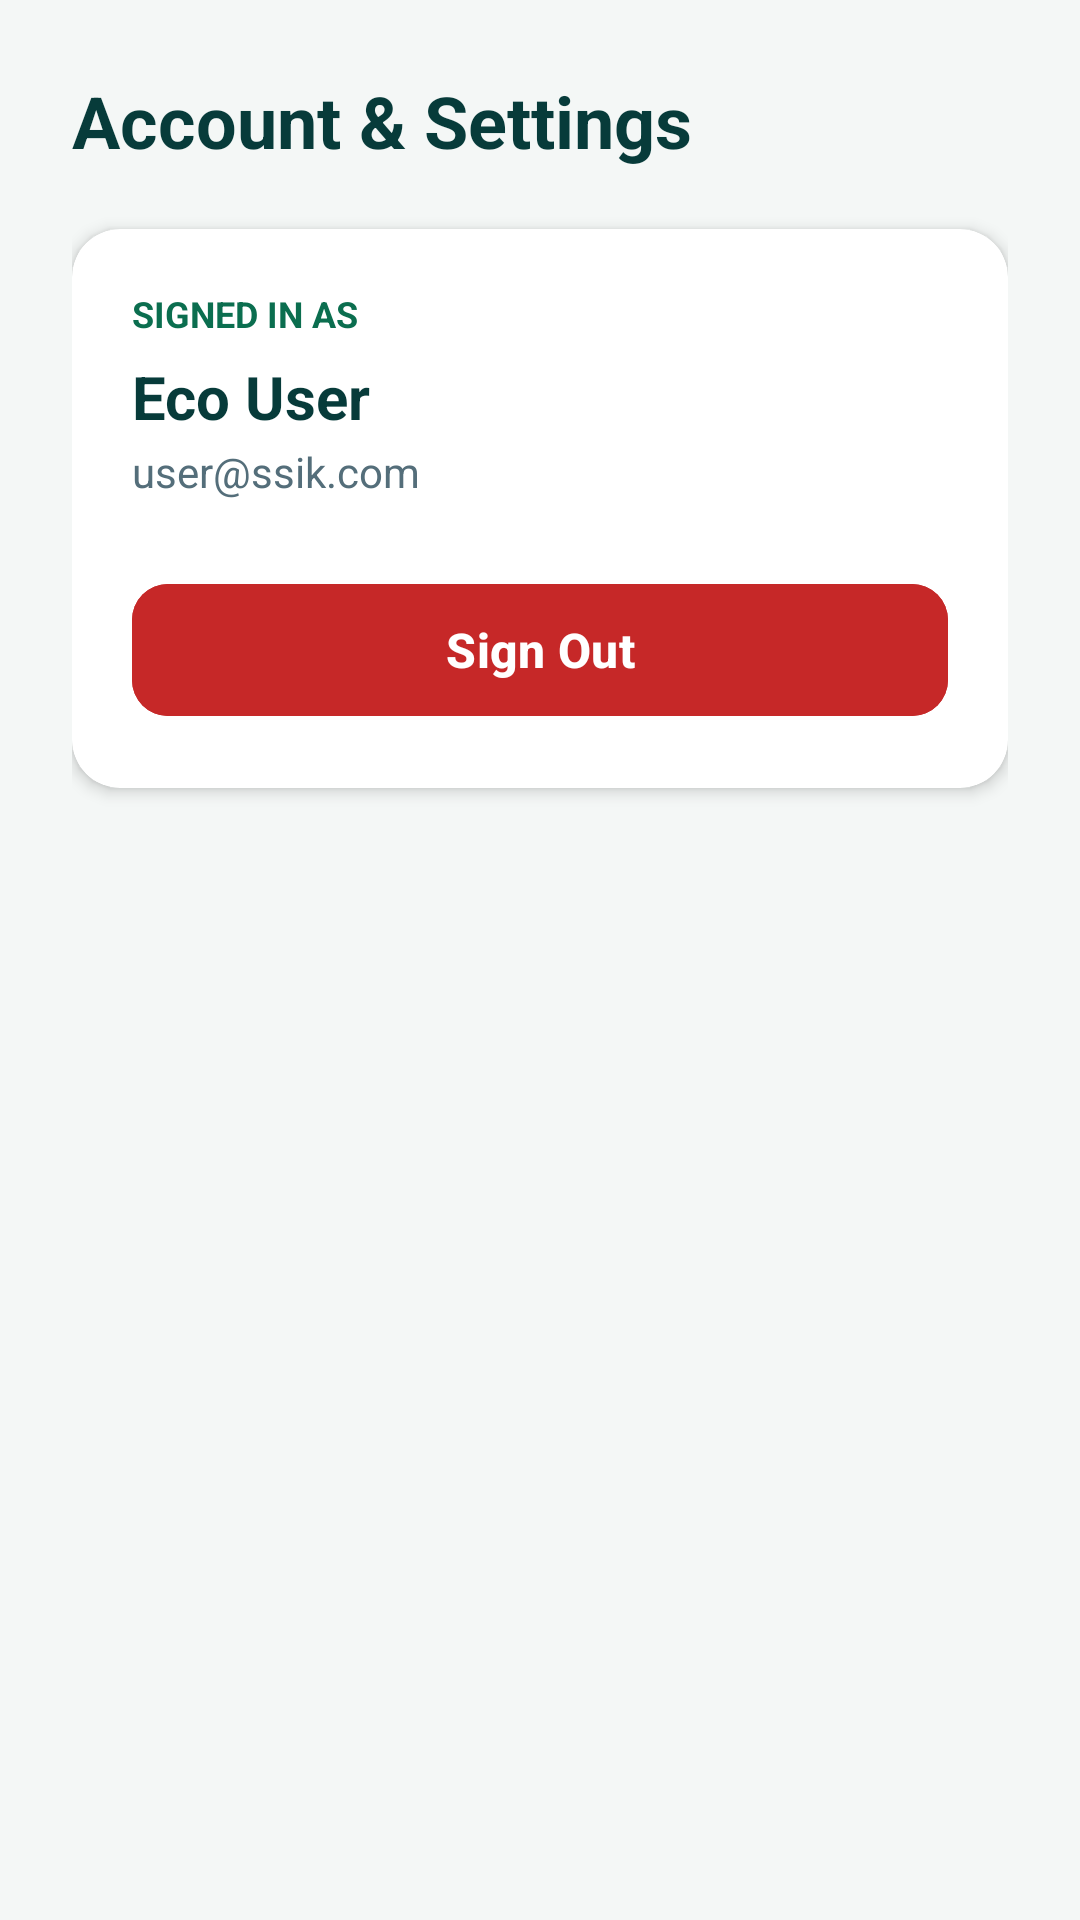

Reconstruct the res/layout file that produces this screen, plus the resources it refers to.
<!-- AndroidManifest.xml: application theme Theme.SSIKECOTRACK -->
<!-- res/layout/fragment_settings.xml -->
<?xml version="1.0" encoding="utf-8"?>
<LinearLayout xmlns:android="http://schemas.android.com/apk/res/android"
    xmlns:app="http://schemas.android.com/apk/res-auto"
    android:layout_width="match_parent"
    android:layout_height="match_parent"
    android:background="#F4F7F6"
    android:orientation="vertical"
    android:padding="24dp">

    <TextView
        android:layout_width="wrap_content"
        android:layout_height="wrap_content"
        android:text="Account &amp; Settings"
        android:textColor="#073B3A"
        android:textSize="24sp"
        android:textStyle="bold" />

    <com.google.android.material.card.MaterialCardView
        android:layout_width="match_parent"
        android:layout_height="wrap_content"
        android:layout_marginTop="20dp"
        app:cardBackgroundColor="#FFFFFF"
        app:cardCornerRadius="16dp"
        app:cardElevation="3dp"
        app:strokeWidth="0dp">

        <LinearLayout
            android:layout_width="match_parent"
            android:layout_height="wrap_content"
            android:orientation="vertical"
            android:padding="20dp">

            <TextView
                android:layout_width="wrap_content"
                android:layout_height="wrap_content"
                android:text="SIGNED IN AS"
                android:textColor="#0B6E4F"
                android:textSize="12sp"
                android:textStyle="bold" />

            <TextView
                android:id="@+id/tvSettingsUserName"
                android:layout_width="wrap_content"
                android:layout_height="wrap_content"
                android:layout_marginTop="6dp"
                android:text="Eco User"
                android:textColor="#073B3A"
                android:textSize="20sp"
                android:textStyle="bold" />

            <TextView
                android:id="@+id/tvSettingsUserEmail"
                android:layout_width="wrap_content"
                android:layout_height="wrap_content"
                android:layout_marginTop="2dp"
                android:text="user@ssik.com"
                android:textColor="#546E7A"
                android:textSize="14sp" />

            <com.google.android.material.button.MaterialButton
                android:id="@+id/btnLogout"
                android:layout_width="match_parent"
                android:layout_height="52dp"
                android:layout_marginTop="24dp"
                android:backgroundTint="#C62828"
                android:text="Sign Out"
                android:textColor="#FFFFFF"
                android:textSize="16sp"
                android:textStyle="bold"
                app:cornerRadius="12dp" />

        </LinearLayout>
    </com.google.android.material.card.MaterialCardView>

</LinearLayout>
<!-- resources referenced by this layout -->
<resources>
  <style name="Theme.SSIKECOTRACK" parent="Base.Theme.SSIKECOTRACK" />
  <style name="Base.Theme.SSIKECOTRACK" parent="Theme.Material3.DayNight.NoActionBar">
          
          
      </style>
</resources>
